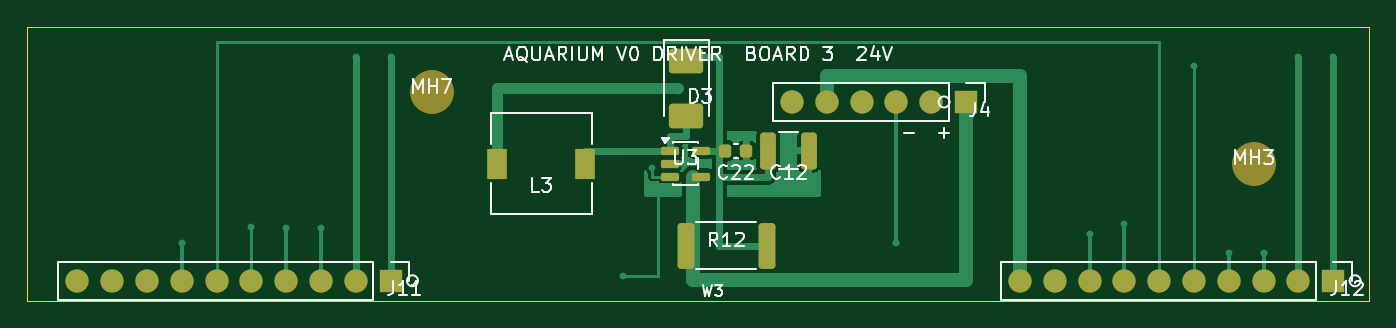
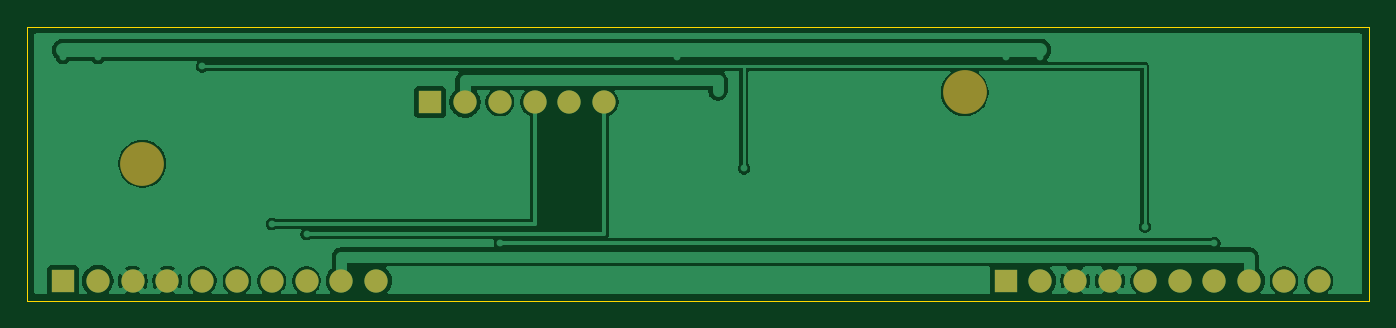
Circuit board: 7 layer files. Board 97.9 x 20.0 mm.
- bottom_copper: board3_print-B_Cu.gbl (39577 bytes)
- bottom_mask: board3_print-B_Mask.gbs (1389 bytes)
- bottom_silk: board3_print-B_Silkscreen.gbo (473 bytes)
- outline: board3_print-Edge_Cuts.gm1 (701 bytes)
- top_copper: board3_print-F_Cu.gtl (16855 bytes)
- top_mask: board3_print-F_Mask.gts (3045 bytes)
- top_silk: board3_print-F_Silkscreen.gto (25991 bytes)

=== bottom_copper: board3_print-B_Cu.gbl (39577 bytes, source omitted) ===
=== bottom_mask: board3_print-B_Mask.gbs ===
%TF.GenerationSoftware,KiCad,Pcbnew,10.0.6*%
%TF.CreationDate,2026-09-12T16:43:29+05:30*%
%TF.ProjectId,board3_print,626f6172-6433-45f7-9072-696e742e6b69,rev?*%
%TF.SameCoordinates,Original*%
%TF.FileFunction,Soldermask,Bot*%
%TF.FilePolarity,Negative*%
%FSLAX46Y46*%
G04 Gerber Fmt 4.6, Leading zero omitted, Abs format (unit mm)*
G04 Created by KiCad (PCBNEW 10.0.6) date 2026-09-12 16:43:29*
%MOMM*%
%LPD*%
G01*
G04 APERTURE LIST*
%ADD10R,1.700000X1.700000*%
%ADD11C,1.700000*%
%ADD12C,3.200000*%
G04 APERTURE END LIST*
D10*
%TO.C,J11*%
X34500000Y-26550000D03*
D11*
X31960000Y-26550000D03*
X29420000Y-26550000D03*
X26880000Y-26550000D03*
X24340000Y-26550000D03*
X21800000Y-26550000D03*
X19260000Y-26550000D03*
X16720000Y-26550000D03*
X14180000Y-26550000D03*
X11640000Y-26550000D03*
%TD*%
D12*
%TO.C,MH7*%
X37500000Y-12800000D03*
%TD*%
%TO.C,MH3*%
X97500000Y-18000000D03*
%TD*%
D10*
%TO.C,J12*%
X103300000Y-26550000D03*
D11*
X100760000Y-26550000D03*
X98220000Y-26550000D03*
X95680000Y-26550000D03*
X93140000Y-26550000D03*
X90600000Y-26550000D03*
X88060000Y-26550000D03*
X85520000Y-26550000D03*
X82980000Y-26550000D03*
X80440000Y-26550000D03*
%TD*%
D10*
%TO.C,J4*%
X76500000Y-13500000D03*
D11*
X73960000Y-13500000D03*
X71420000Y-13500000D03*
X68880000Y-13500000D03*
X66340000Y-13500000D03*
X63800000Y-13500000D03*
%TD*%
M02*

=== bottom_silk: board3_print-B_Silkscreen.gbo ===
%TF.GenerationSoftware,KiCad,Pcbnew,10.0.6*%
%TF.CreationDate,2026-09-12T16:43:29+05:30*%
%TF.ProjectId,board3_print,626f6172-6433-45f7-9072-696e742e6b69,rev?*%
%TF.SameCoordinates,Original*%
%TF.FileFunction,Legend,Bot*%
%TF.FilePolarity,Positive*%
%FSLAX46Y46*%
G04 Gerber Fmt 4.6, Leading zero omitted, Abs format (unit mm)*
G04 Created by KiCad (PCBNEW 10.0.6) date 2026-09-12 16:43:29*
%MOMM*%
%LPD*%
G01*
G04 APERTURE LIST*
G04 APERTURE END LIST*
M02*

=== outline: board3_print-Edge_Cuts.gm1 ===
%TF.GenerationSoftware,KiCad,Pcbnew,10.0.6*%
%TF.CreationDate,2026-09-12T16:43:29+05:30*%
%TF.ProjectId,board3_print,626f6172-6433-45f7-9072-696e742e6b69,rev?*%
%TF.SameCoordinates,Original*%
%TF.FileFunction,Profile,NP*%
%FSLAX46Y46*%
G04 Gerber Fmt 4.6, Leading zero omitted, Abs format (unit mm)*
G04 Created by KiCad (PCBNEW 10.0.6) date 2026-09-12 16:43:29*
%MOMM*%
%LPD*%
G01*
G04 APERTURE LIST*
%TA.AperFunction,Profile*%
%ADD10C,0.050000*%
%TD*%
G04 APERTURE END LIST*
D10*
X8000000Y-8000000D02*
X105900000Y-8000000D01*
X8000000Y-28000000D02*
X8000000Y-8000000D01*
X105900000Y-8000000D02*
X105900000Y-28000000D01*
X105900000Y-28000000D02*
X8000000Y-28000000D01*
M02*

=== top_copper: board3_print-F_Cu.gtl (16855 bytes, source omitted) ===
=== top_mask: board3_print-F_Mask.gts (3045 bytes, source withheld) ===
=== top_silk: board3_print-F_Silkscreen.gto (25991 bytes, source omitted) ===
